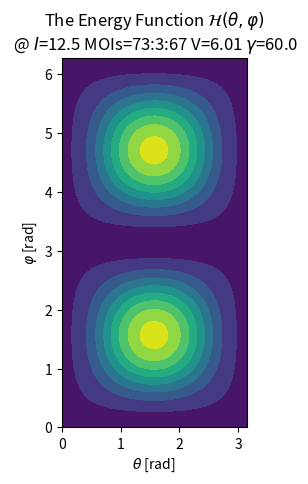

Here is the Python script that generated this plot: (Note: this script raises an exception after producing the figure.)
import numpy as np
import matplotlib.pyplot as plt
import time


def IF(I):
    return 1.0/(2*I)


def H_En(I, I1, I2, I3, V, gamma, theta, fi):
    # constants
    j = 13.0/2.0

    A1 = IF(I1)
    A2 = IF(I2)
    A3 = IF(I3)

    t0 = I*0.5*(A1+A2)+A3*I**2+0.5*j*(A2+A3)+A1*j**2

    t2 = 2*A1*I*j*np.sin(theta)

    # gamma should be given in radians
    t3 = V*(2.0*j-1.0)/(j+1.0)*np.sin(gamma+np.pi/6)

    subTerm = (A1*np.cos(fi)**2+A2*np.sin(fi)**2-A3)
    t1 = I*(I-0.5)*np.sin(theta)**2*subTerm

    T = t0+t1-t2-t3
    return T


def CreateContourPlot(plotname, constants, spin):
    I1 = constants[0]
    I2 = constants[1]
    I3 = constants[2]
    V = constants[3]
    gamma = constants[4]

    # declare the coordinates in terms of degrees
    thetas = np.arange(0, 180.1, 1.0)
    fis = np.arange(0, 360.1, 1.0)

    # change the coordinates into radians
    thetas = thetas*np.pi/180
    fis = fis*np.pi/180

    THETAS, FIS = np.meshgrid(thetas, fis)

    # Constructing the contour plot from the meshgrid with the coordinates
    # The CP variable will be a matrix which contains at each [x,y]==[theta,varphi] the actual value of the energy function
    CP = H_En(spin, I1, I2, I3, V, gamma, THETAS, FIS)
    
    # initialize the plot with the option of setting the aspect ratio
    #the aspect ratio is used for proper scaling of the trajectories inside the contour plot, with respect to the two coordinates 
    fig, axs=plt.subplots()
    axs.contourf(thetas, fis, CP)
    
    # axs.colorbar()
    
    plt.xlabel(f'$\\theta$ [rad]')
    plt.ylabel(f'$\\varphi$ [rad]')
    plt.title(r'The Energy Function $\mathcal{H}(\theta,\varphi)$' +
              f'\n @ $I$={spin} MOIs={I1}:{I2}:{I3} V={V} $\gamma$={round(gamma*180.0/np.pi,0)}')

    # save the file in both pdf and png
    pdf = plotname+'.pdf'
    png = plotname+'.png'

    #set aspect ratio to properly render the plot
    axs.set_aspect('equal')
    plt.savefig(pdf, bbox_inches='tight')
    plt.savefig(png, bbox_inches='tight')
    plt.close()


# I1 = 73
# I2 = 6
# I3 = 67
# gamma = round(21*np.pi/180.0, 3)
# V = 6.01
# spinvalue = 12.5
CONSTANTS = [73, 3, 67, 6.01, 60.0*np.pi/180.0]
PLOTNAME = '../../Reports/py3_contours/CP-'
SPINS = [25.0/2.0, 31.0/2.0, 37.0/2.0, 51.0/2.0]

count = 1
for spin in SPINS:
    print(f'Started plotting CP-{count}...')
    # Adjust the name of the plot accordingly
    plotname = PLOTNAME+str(count)
    CreateContourPlot(plotname, CONSTANTS, spin)
    print(f'Finished plotting CP-{count}...\n')
    count = count+1
